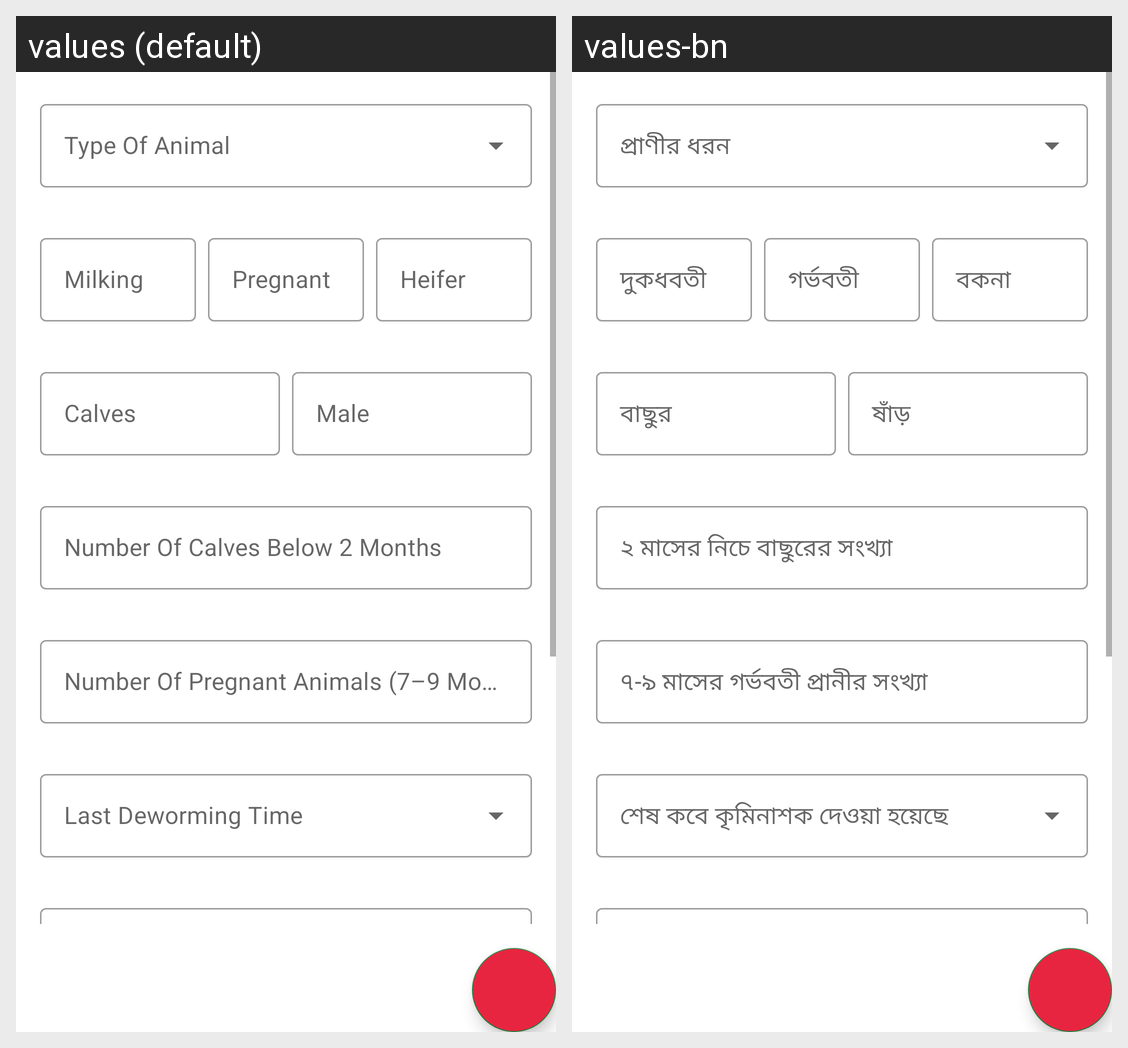

The same Android screen rendered under two of its app's locales, left to right. List the strings drawn on it with the default value and each locale's translation.
Android screen res/layout/fragment_deworming_vaccination.xml rendered under 2 locales, left to right: values (default), values-bn. Device: Nexus 5 (rendered at 1080×1920; each locale shown at half size, 540×960, under a caption strip naming it); theme Theme.PranishebaVet.
Strings drawn on this screen, with the default value and each locale's value (text and hints the layout hard-codes, and strings that could not be matched under every locale, appear in the picture but are not listed):

milking
  values: Milking
  values-bn: দুকধবতী

pregnant
  values: Pregnant
  values-bn: গর্ভবতী

heifer
  values: Heifer
  values-bn: বকনা

calves
  values: Calves
  values-bn: বাছুর

male
  values: Male
  values-bn: ষাঁড়

number_of_calves_below_2_months
  values: Number Of Calves Below 2 Months
  values-bn: ২ মাসের নিচে বাছুরের সংখ্যা

number_of_pregnant_animals_7_9_months
  values: Number Of Pregnant Animals (7–9 Months)
  values-bn: ৭-৯ মাসের গর্ভবতী প্রানীর সংখ্যা
